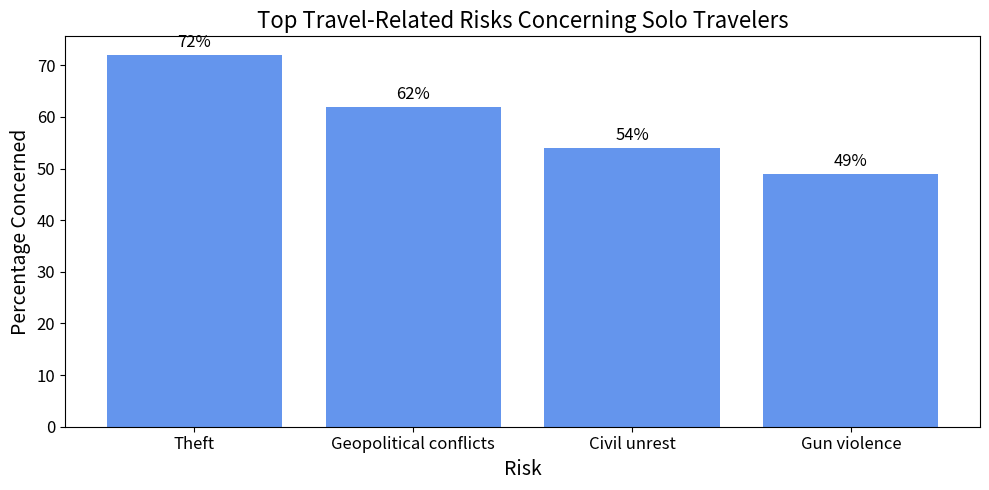

Reproduce this figure in Python.
#!/usr/bin/env python
import matplotlib.pyplot as plt

risks = ['Theft', 'Geopolitical conflicts', 'Civil unrest', 'Gun violence']
percentages = [72, 62, 54, 49]

plt.figure(figsize=(10,5))
plt.bar(risks, percentages, color='cornflowerblue')
plt.title("Top Travel-Related Risks Concerning Solo Travelers", fontsize=16)
plt.xlabel("Risk", fontsize=14)
plt.ylabel("Percentage Concerned", fontsize=14)
plt.xticks(fontsize=12)
plt.yticks(fontsize=12)

for i, v in enumerate(percentages):
    plt.text(i, v+1.5, str(v)+'%', ha='center', fontsize=12)

plt.tight_layout()
plt.show()

